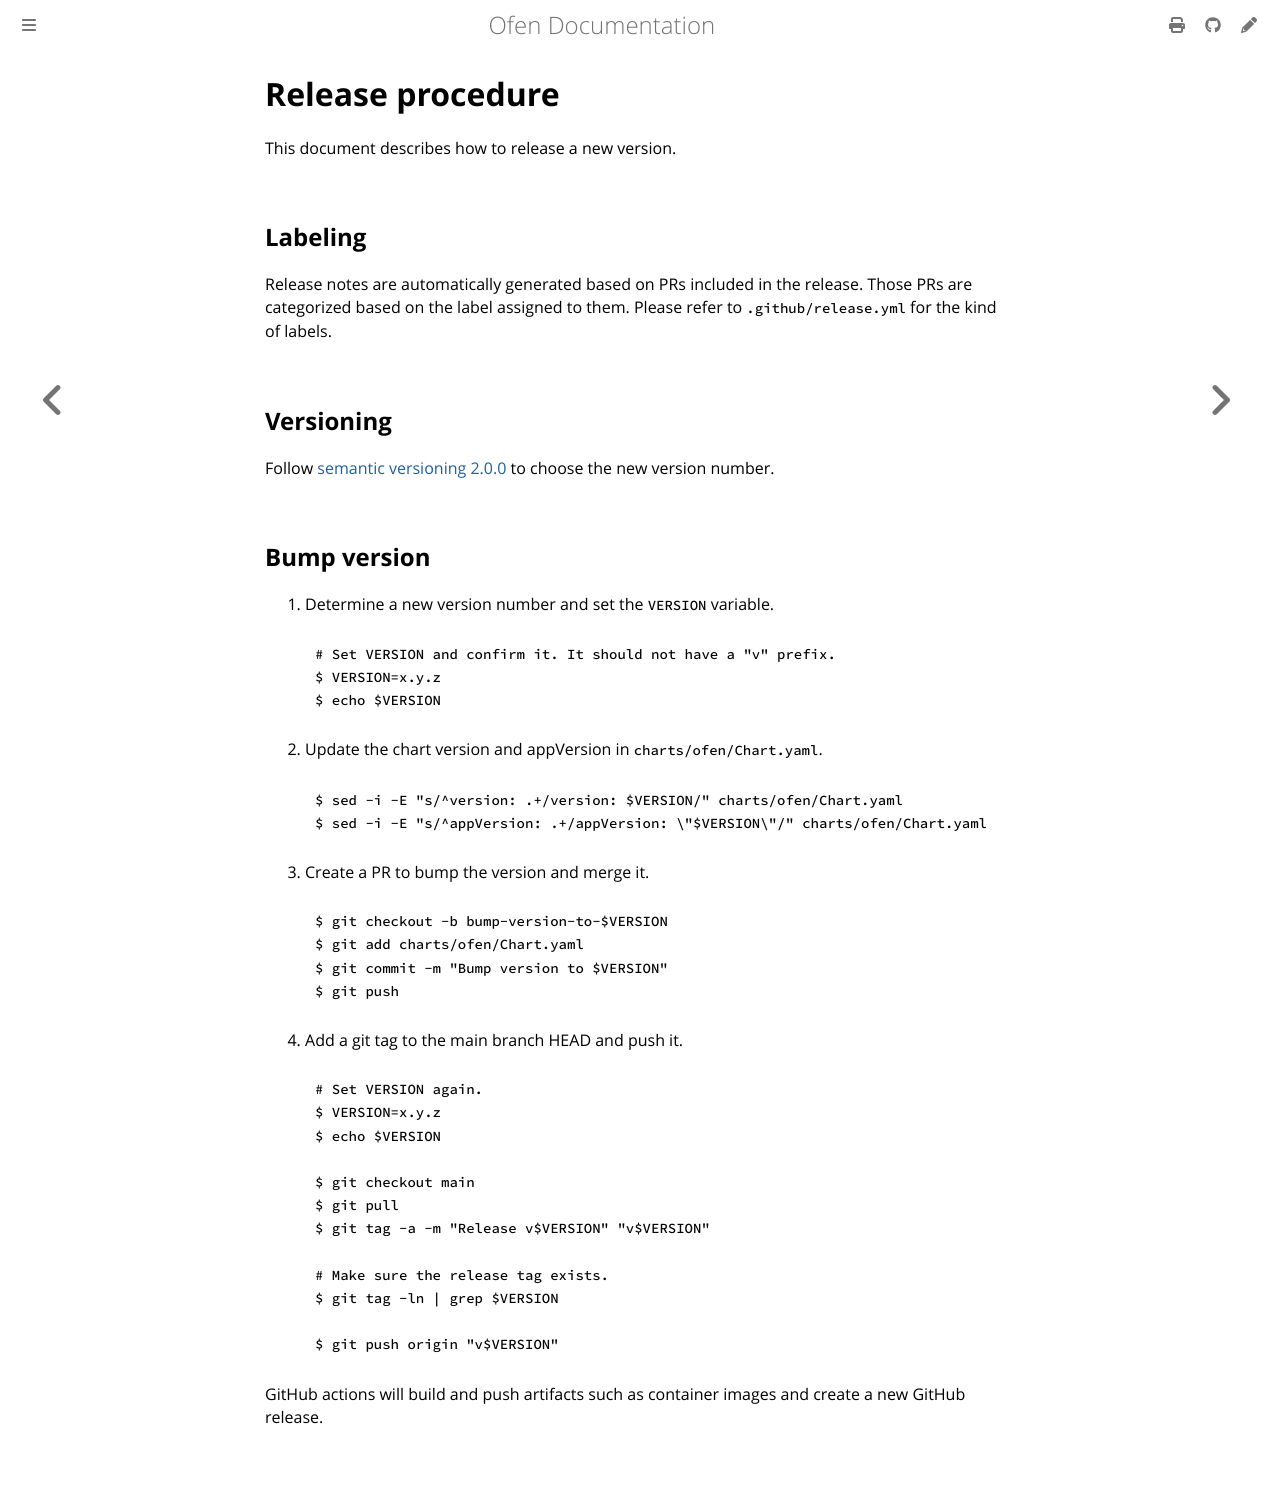

repository: cybozu-go/ofen · page: release.html · generator: mdbook

Release procedure
=================

This document describes how to release a new version.

## Labeling

Release notes are automatically generated based on PRs included in the release.
Those PRs are categorized based on the label assigned to them.
Please refer to `.github/release.yml` for the kind of labels.

## Versioning

Follow [semantic versioning 2.0.0][semver] to choose the new version number.

## Bump version

1. Determine a new version number and set the `VERSION` variable.

    ```console
    # Set VERSION and confirm it. It should not have a "v" prefix.
    $ VERSION=x.y.z
    $ echo $VERSION
    ```

2. Update the chart version and appVersion in `charts/ofen/Chart.yaml`.

    ```console
    $ sed -i -E "s/^version: .+/version: $VERSION/" charts/ofen/Chart.yaml
    $ sed -i -E "s/^appVersion: .+/appVersion: \"$VERSION\"/" charts/ofen/Chart.yaml
    ```

3. Create a PR to bump the version and merge it.

    ```console
    $ git checkout -b bump-version-to-$VERSION
    $ git add charts/ofen/Chart.yaml
    $ git commit -m "Bump version to $VERSION"
    $ git push
    ```

4. Add a git tag to the main branch HEAD and push it.

    ```console
    # Set VERSION again.
    $ VERSION=x.y.z
    $ echo $VERSION

    $ git checkout main
    $ git pull
    $ git tag -a -m "Release v$VERSION" "v$VERSION"

    # Make sure the release tag exists.
    $ git tag -ln | grep $VERSION

    $ git push origin "v$VERSION"
    ```

GitHub actions will build and push artifacts such as container images and
create a new GitHub release.

[semver]: https://semver.org/spec/v2.0.0.html
